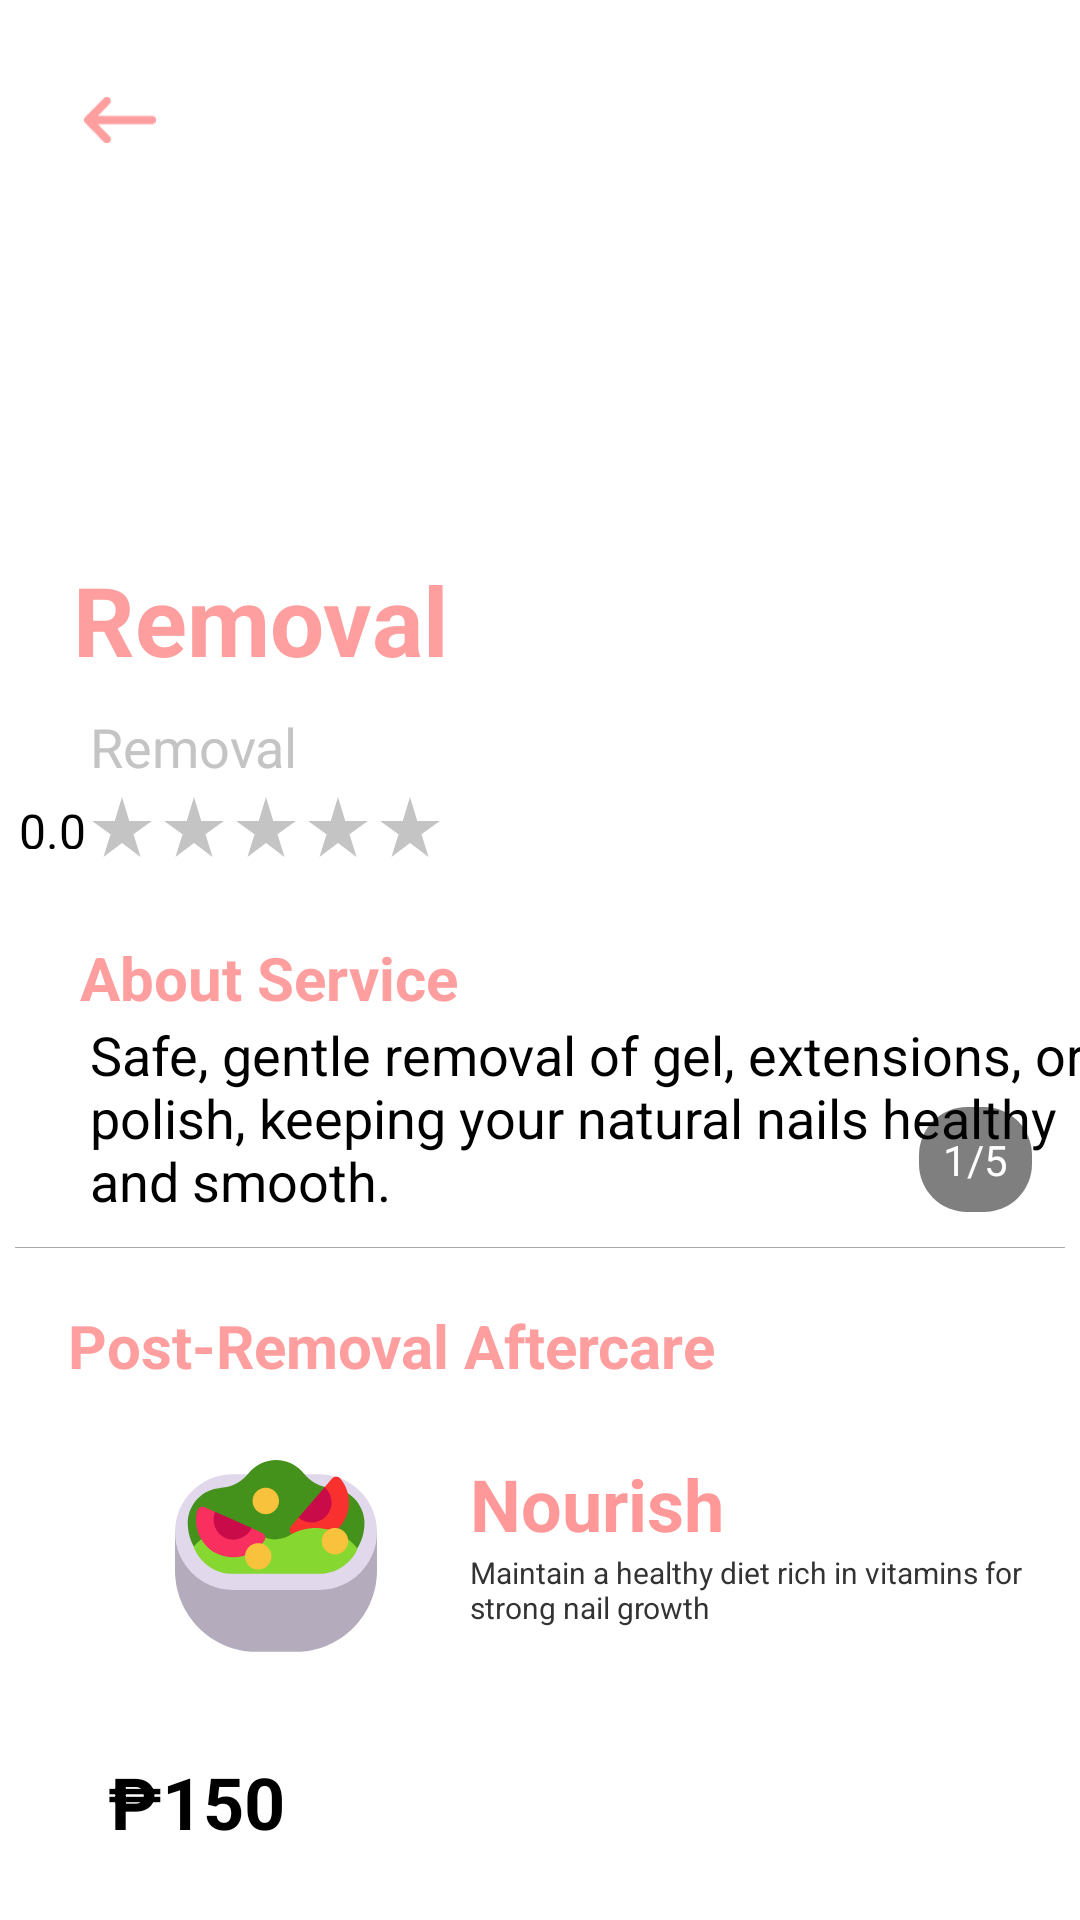

Layout XML and referenced resources for this Android screen:
<!-- AndroidManifest.xml: application theme Theme.BookYourNailsMobile -->
<!-- res/layout/fragment_removal.xml -->
<?xml version="1.0" encoding="utf-8"?>
<androidx.constraintlayout.widget.ConstraintLayout
    xmlns:android="http://schemas.android.com/apk/res/android"
    xmlns:app="http://schemas.android.com/apk/res-auto"
    xmlns:tools="http://schemas.android.com/tools"
    android:layout_width="match_parent"
    android:layout_height="match_parent">

    

    <androidx.viewpager2.widget.ViewPager2
        android:id="@+id/viewPagerRemoval"
        android:layout_width="match_parent"
        android:layout_height="404dp"
        app:layout_constraintEnd_toEndOf="parent"
        app:layout_constraintHorizontal_bias="0.0"
        app:layout_constraintStart_toStartOf="parent"
        app:layout_constraintTop_toTopOf="parent" />

    <FrameLayout
        android:id="@+id/btnBack"
        android:layout_width="48dp"
        android:layout_height="48dp"
        android:layout_marginTop="16dp"
        android:layout_marginStart="16dp"
        android:background="@drawable/whitecircle"
        android:elevation="8dp"
        app:layout_constraintTop_toTopOf="parent"
        app:layout_constraintStart_toStartOf="parent">

        <ImageView
            android:layout_width="24dp"
            android:layout_height="24dp"
            android:layout_gravity="center"
            android:scaleType="fitCenter"
            android:src="@drawable/backarrow"/>
    </FrameLayout>

    
    <TextView
        android:id="@+id/tvImageCountRemoval"
        android:layout_width="wrap_content"
        android:layout_height="wrap_content"
        android:layout_marginEnd="16dp"
        android:background="@drawable/indicator_bg"
        android:padding="8dp"
        android:text="1/5"
        android:textColor="@android:color/white"
        android:textSize="14sp"
        app:layout_constraintBottom_toBottomOf="@+id/viewPagerRemoval"
        app:layout_constraintEnd_toEndOf="parent" />

    <TextView
        android:id="@+id/textView3"
        android:layout_width="wrap_content"
        android:layout_height="wrap_content"
        android:layout_marginBottom="412dp"
        android:gravity="center"
        android:text="Removal"
        android:textAlignment="center"
        android:textColor="@color/btn"
        android:textSize="32sp"
        android:textStyle="bold"
        app:layout_constraintBottom_toBottomOf="parent"
        app:layout_constraintEnd_toEndOf="parent"
        app:layout_constraintHorizontal_bias="0.104"
        app:layout_constraintStart_toStartOf="parent" />

    <TextView
        android:id="@+id/textView4"
        android:layout_width="match_parent"
        android:layout_height="wrap_content"
        android:layout_marginStart="30dp"
        android:layout_marginBottom="305dp"
        android:text="Removal"
        android:textColor="@color/grey"
        android:textSize="18sp"
        app:layout_constraintBottom_toBottomOf="parent"
        app:layout_constraintEnd_toEndOf="parent"
        app:layout_constraintHorizontal_bias="0.0"
        app:layout_constraintStart_toStartOf="parent"
        app:layout_constraintTop_toBottomOf="@+id/textView3"
        app:layout_constraintVertical_bias="0.103" />

    <LinearLayout
        android:id="@+id/linearLayout"
        android:layout_width="wrap_content"
        android:layout_height="35dp"
        android:layout_marginEnd="205dp"
        android:layout_marginBottom="350dp"
        android:orientation="horizontal"
        app:layout_constraintBottom_toBottomOf="parent"
        app:layout_constraintEnd_toEndOf="parent"
        app:layout_constraintStart_toStartOf="parent"
        app:layout_constraintTop_toBottomOf="@+id/textView4">

        <TextView
            android:id="@+id/tvAverageRating"
            android:layout_width="wrap_content"
            android:layout_height="wrap_content"
            android:layout_marginTop="8dp"
            android:layout_marginBottom="10dp"
            android:text="0.0"
            android:textSize="16sp" />


        <ImageView
            android:layout_width="24dp"
            android:layout_height="match_parent"
            android:src="@drawable/starwithoutfill" />

        <ImageView
            android:layout_width="24dp"
            android:layout_height="match_parent"
            android:src="@drawable/starwithoutfill" />

        <ImageView
            android:layout_width="24dp"
            android:layout_height="match_parent"
            android:src="@drawable/starwithoutfill" />

        <ImageView
            android:layout_width="24dp"
            android:layout_height="match_parent"
            android:src="@drawable/starwithoutfill" />

        <ImageView
            android:layout_width="24dp"
            android:layout_height="match_parent"
            android:src="@drawable/starwithoutfill" />
    </LinearLayout>

    <TextView
        android:id="@+id/textView5"
        android:layout_width="wrap_content"
        android:layout_height="wrap_content"
        android:gravity="center"
        android:text="About Service"
        android:textAlignment="center"
        android:textColor="@color/btn"
        android:textSize="20sp"
        android:textStyle="bold"
        app:layout_constraintBottom_toBottomOf="parent"
        app:layout_constraintEnd_toEndOf="parent"
        app:layout_constraintHorizontal_bias="0.113"
        app:layout_constraintStart_toStartOf="parent"
        app:layout_constraintTop_toBottomOf="@+id/linearLayout"
        app:layout_constraintVertical_bias="0.06" />

    <TextView
        android:layout_width="352dp"
        android:layout_height="wrap_content"
        android:layout_marginStart="30dp"
        android:text="Safe, gentle removal of gel, extensions, or polish, keeping your natural nails healthy and smooth."
        android:textColor="@color/black"
        android:textSize="18sp"
        app:layout_constraintBottom_toBottomOf="parent"
        app:layout_constraintEnd_toEndOf="parent"
        app:layout_constraintHorizontal_bias="0.0"
        app:layout_constraintStart_toStartOf="parent"
        app:layout_constraintTop_toBottomOf="@+id/textView5"
        app:layout_constraintVertical_bias="0.0" />

    <View
        android:id="@+id/view7"
        android:layout_width="350dp"
        android:layout_height=".25dp"
        android:layout_marginBottom="224dp"
        android:background="@android:color/darker_gray"
        app:layout_constraintBottom_toBottomOf="parent"
        app:layout_constraintEnd_toEndOf="parent"
        app:layout_constraintHorizontal_bias="0.491"
        app:layout_constraintStart_toStartOf="parent" />

    <TextView
        android:id="@+id/textView6"
        android:layout_width="wrap_content"
        android:layout_height="wrap_content"
        android:gravity="center"
        android:text="Post-Removal Aftercare"
        android:textAlignment="center"
        android:textColor="@color/btn"
        android:textSize="20sp"
        android:textStyle="bold"
        app:layout_constraintBottom_toBottomOf="parent"
        app:layout_constraintEnd_toEndOf="parent"
        app:layout_constraintHorizontal_bias="0.156"
        app:layout_constraintStart_toStartOf="parent"
        app:layout_constraintTop_toBottomOf="@+id/view7"
        app:layout_constraintVertical_bias="0.096" />

    <ImageView
        android:id="@+id/imageView9"
        android:layout_width="120dp"
        android:layout_height="64dp"
        android:layout_marginBottom="4dp"
        android:src="@drawable/nourish"
        android:textSize="40sp"
        app:layout_constraintBottom_toBottomOf="parent"
        app:layout_constraintEnd_toEndOf="parent"
        app:layout_constraintHorizontal_bias="0.134"
        app:layout_constraintStart_toStartOf="parent"
        app:layout_constraintTop_toBottomOf="@+id/textView6"
        app:layout_constraintVertical_bias="0.223" />

    <LinearLayout
        android:layout_width="wrap_content"
        android:layout_height="wrap_content"
        android:layout_marginBottom="4dp"
        android:orientation="vertical"
        app:layout_constraintBottom_toBottomOf="parent"
        app:layout_constraintEnd_toEndOf="parent"
        app:layout_constraintHorizontal_bias="0.234"
        app:layout_constraintStart_toEndOf="@+id/imageView9"
        app:layout_constraintTop_toBottomOf="@+id/view7"
        app:layout_constraintVertical_bias="0.425">

        
        <TextView
            android:layout_width="wrap_content"
            android:layout_height="wrap_content"
            android:text="Nourish"
            android:textColor="#FF9999"
            android:textSize="24sp"
            android:textStyle="bold" />

        
        <TextView
            android:layout_width="188dp"
            android:layout_height="wrap_content"
            android:text="Maintain a healthy diet rich in vitamins for strong nail growth"
            android:textColor="#333333"
            android:textSize="10sp" />
    </LinearLayout>

    <LinearLayout
        android:layout_width="match_parent"
        android:layout_height="wrap_content"
        android:background="#FFFFFF"
        android:elevation="4dp"
        android:gravity="center_vertical"
        android:orientation="horizontal"
        android:padding="16dp"
        app:layout_constraintBottom_toBottomOf="parent">

        
        <TextView
            android:layout_width="wrap_content"
            android:layout_height="wrap_content"
            android:layout_weight="1"
            android:text="₱150"
            android:layout_marginStart="20dp"
            android:textColor="#000000"
            android:textSize="24sp"
            android:textStyle="bold" />

        
        <Button
            android:layout_width="142dp"
            android:layout_height="wrap_content"
            android:layout_marginStart="16dp"
            android:layout_marginEnd="8dp"
            android:backgroundTint="@color/btn"
            android:padding="10dp"
            android:text="Book"
            android:textColor="#FFFFFF"
            android:textSize="20sp"
            android:textStyle="bold" />

    </LinearLayout>
</androidx.constraintlayout.widget.ConstraintLayout>
<!-- resources referenced by this layout -->
<resources>
  <color name="black">#FF000000</color>
  <color name="btn">#FF9E9E</color>
  <color name="grey">#C4C4C4</color>
  <!-- drawable backarrow: png bitmap (drawable, 393 bytes) -->
  <!-- drawable indicator_bg (drawable) -->
  <?xml version="1.0" encoding="utf-8"?>
  <shape xmlns:android="http://schemas.android.com/apk/res/android" android:shape="rectangle">
      <solid android:color="#80000000"/>
      <corners android:radius="16dp"/>
      <padding android:left="8dp" android:right="8dp" android:top="4dp" android:bottom="4dp"/>
  </shape>
  <!-- drawable nourish: vector/xml drawable (drawable, 4141 chars, omitted) -->
  <!-- drawable starwithoutfill (drawable) -->
  <vector xmlns:android="http://schemas.android.com/apk/res/android"
      android:width="24dp"
      android:height="24dp"
      android:viewportWidth="24"
      android:viewportHeight="24">
    <group>
      <clip-path
          android:pathData="M0,0h24v24h-24z"/>
      <path
          android:pathData="M14.43,10L12,2L9.57,10H2L8.18,14.41L5.83,22L12,17.31L18.18,22L15.83,14.41L22,10H14.43Z"
          android:fillColor="#C4C4C4"/>
    </group>
  </vector>
  <!-- drawable whitecircle: png bitmap (drawable, 901 bytes) -->
</resources>
